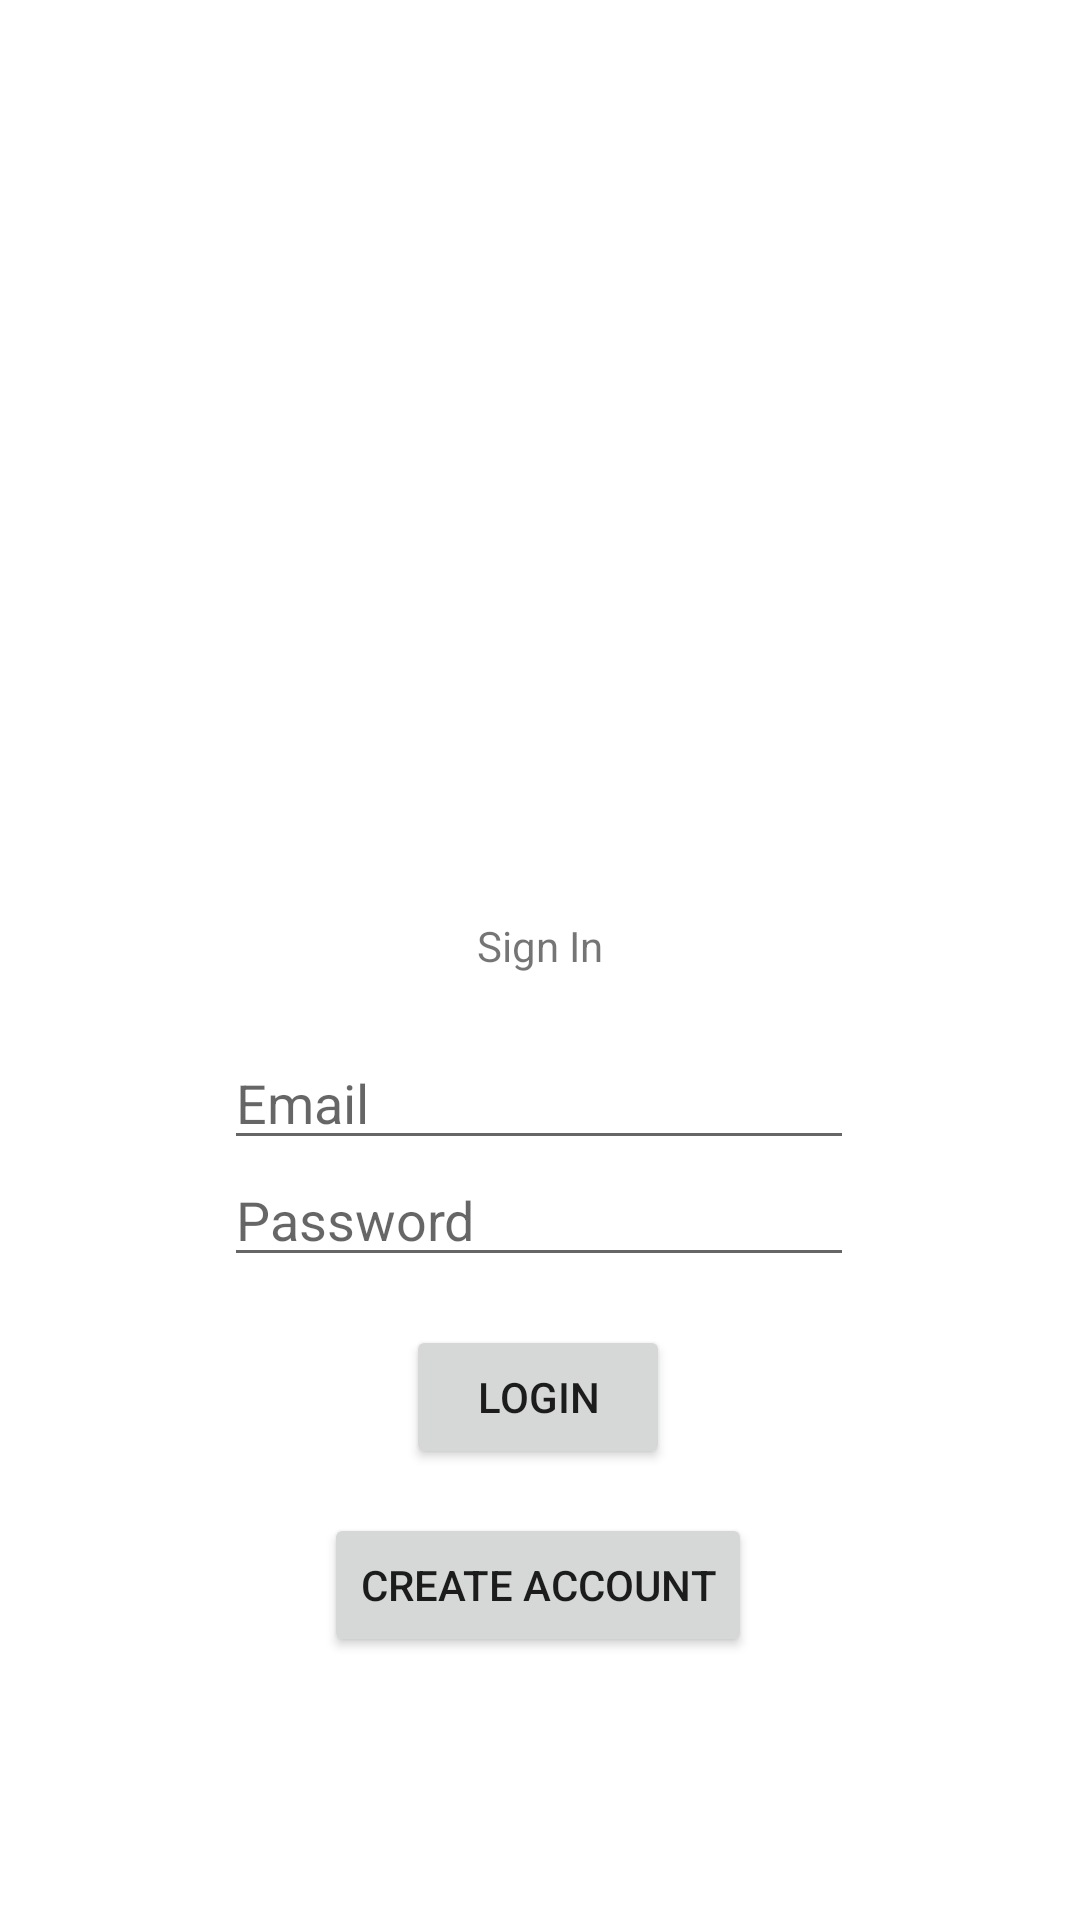

Reconstruct the res/layout file that produces this screen, plus the resources it refers to.
<!-- AndroidManifest.xml: application theme Theme.BouncerModule -->
<!-- res/layout/fragment_authentication.xml -->
<?xml version="1.0" encoding="utf-8"?>
<androidx.constraintlayout.widget.ConstraintLayout xmlns:android="http://schemas.android.com/apk/res/android"
    xmlns:app="http://schemas.android.com/apk/res-auto"
    xmlns:tools="http://schemas.android.com/tools"
    android:layout_width="match_parent"
    android:layout_height="match_parent">

    <LinearLayout
        android:layout_width="match_parent"
        android:layout_height="wrap_content"
        android:gravity="center"
        android:orientation="vertical"
        app:layout_constraintBottom_toBottomOf="parent"
        app:layout_constraintEnd_toEndOf="parent"
        app:layout_constraintStart_toStartOf="parent"
        app:layout_constraintTop_toTopOf="parent">

    </LinearLayout>

    <EditText
        android:id="@+id/email"
        android:layout_width="wrap_content"
        android:layout_height="wrap_content"
        android:ems="10"
        android:inputType="textEmailAddress"
        android:hint="Email"
        app:layout_constraintBottom_toBottomOf="parent"
        app:layout_constraintEnd_toEndOf="parent"
        app:layout_constraintHorizontal_bias="0.497"
        app:layout_constraintStart_toStartOf="parent"
        app:layout_constraintTop_toTopOf="parent"
        app:layout_constraintVertical_bias="0.577" />

    <EditText
        android:id="@+id/password"
        android:layout_width="wrap_content"
        android:layout_height="wrap_content"
        android:ems="10"
        android:hint="Password"
        android:inputType="textPassword"
        app:layout_constraintBottom_toBottomOf="parent"
        app:layout_constraintEnd_toEndOf="parent"
        app:layout_constraintHorizontal_bias="0.497"
        app:layout_constraintStart_toStartOf="parent"
        app:layout_constraintTop_toTopOf="parent"
        app:layout_constraintVertical_bias="0.642" />

    <Button
        android:id="@+id/login"
        android:layout_width="wrap_content"
        android:layout_height="wrap_content"
        android:text="Login"
        app:layout_constraintBottom_toBottomOf="parent"
        app:layout_constraintEnd_toEndOf="parent"
        app:layout_constraintHorizontal_bias="0.498"
        app:layout_constraintStart_toStartOf="parent"
        app:layout_constraintTop_toTopOf="parent"
        app:layout_constraintVertical_bias="0.746" />

    <Button
        android:id="@+id/createAccount"
        android:layout_width="wrap_content"
        android:layout_height="wrap_content"
        android:text="Create Account"
        app:layout_constraintBottom_toBottomOf="parent"
        app:layout_constraintEnd_toEndOf="parent"
        app:layout_constraintHorizontal_bias="0.497"
        app:layout_constraintStart_toStartOf="parent"
        app:layout_constraintTop_toTopOf="parent"
        app:layout_constraintVertical_bias="0.852" />

    <TextView
        android:id="@+id/status"
        android:layout_width="117dp"
        android:layout_height="29dp"
        android:layout_weight="1"
        android:textAlignment="center"
        android:text="Sign In"
        app:layout_constraintBottom_toBottomOf="parent"
        app:layout_constraintEnd_toEndOf="parent"
        app:layout_constraintStart_toStartOf="parent"
        app:layout_constraintTop_toTopOf="parent"/>
</androidx.constraintlayout.widget.ConstraintLayout>
<!-- resources referenced by this layout -->
<resources>
  <style name="Theme.BouncerModule" parent="Theme.MaterialComponents.DayNight.DarkActionBar">
          
          <item name="colorPrimary">@color/purple_500</item>
          <item name="colorPrimaryVariant">@color/purple_700</item>
          <item name="colorOnPrimary">@color/white</item>
          
          <item name="colorSecondary">@color/teal_200</item>
          <item name="colorSecondaryVariant">@color/teal_700</item>
          <item name="colorOnSecondary">@color/black</item>
          
          <item name="android:statusBarColor">?attr/colorPrimaryVariant</item>
          
      </style>
  <!-- not gathered from this repository: default colours our renderer supplied (Android Studio template values) -->
  <color name="purple_500">#FF6200EE</color>
  <color name="purple_700">#FF3700B3</color>
  <color name="teal_200">#FF03DAC5</color>
  <color name="teal_700">#FF018786</color>
  <color name="black">#FF000000</color>
  <color name="white">#FFFFFFFF</color>
</resources>
